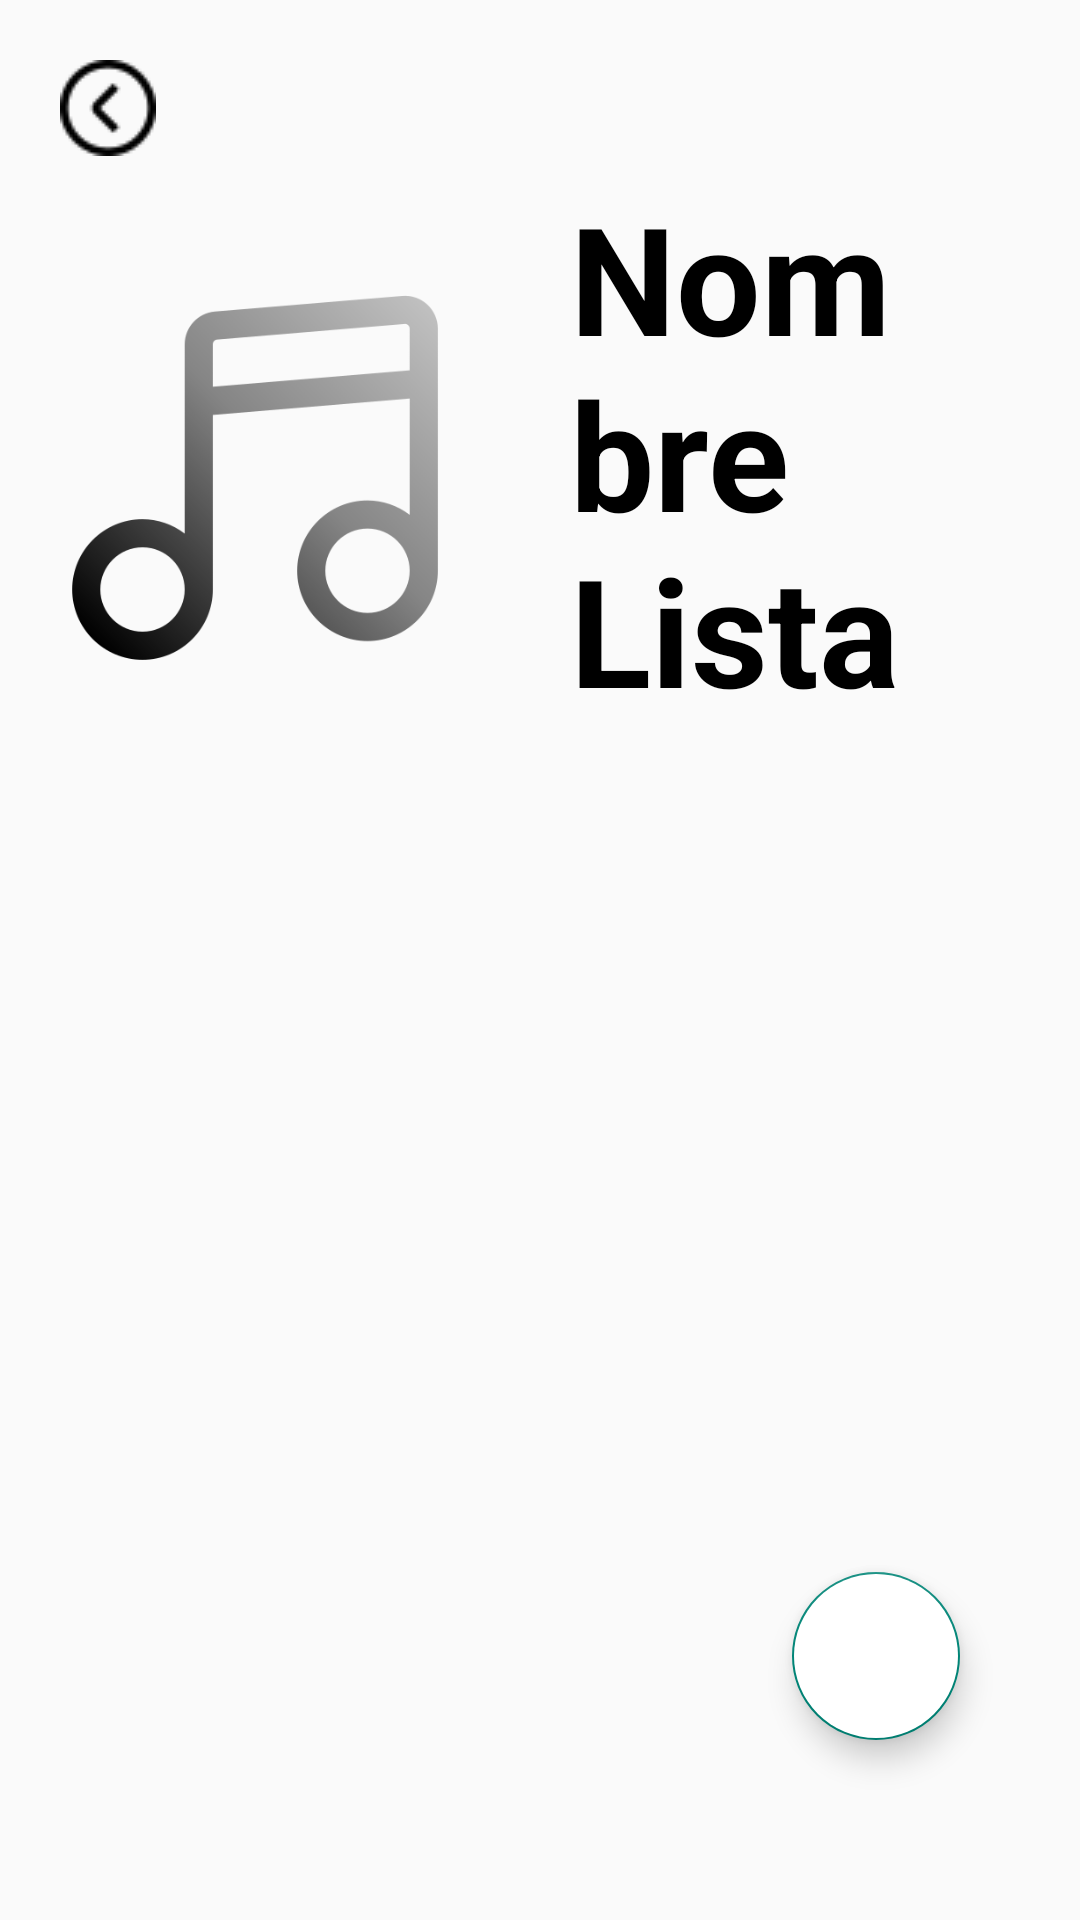

Produce the Android XML layout that renders to this screen, including the resource entries it uses.
<!-- AndroidManifest.xml: application theme Theme.AppCompat.Light.DarkActionBar -->
<!-- res/layout/activity_lista.xml -->
<?xml version="1.0" encoding="utf-8"?>
<RelativeLayout xmlns:android="http://schemas.android.com/apk/res/android"
    xmlns:app="http://schemas.android.com/apk/res-auto"
    xmlns:tools="http://schemas.android.com/tools"
    android:layout_width="match_parent"
    android:layout_height="match_parent"
    tools:context=".ListaActivity">

    <ImageButton
        android:id="@+id/atras"
        android:layout_width="wrap_content"
        android:layout_height="wrap_content"
        android:layout_margin="10dp"
        android:background="@color/transparente"
        android:backgroundTint="@color/transparente"
        android:padding="10dp"
        app:srcCompat="@drawable/flecha_atras" />


    <LinearLayout
        android:id="@+id/controlLayout"
        android:layout_width="match_parent"
        android:layout_height="wrap_content"
        android:layout_below="@+id/atras"
        android:layout_marginTop="2dp"
        android:gravity="left"
        android:orientation="horizontal">

        <ImageView
            android:id="@+id/imageViewLista"
            android:layout_width="150dp"
            android:layout_height="150dp"
            android:layout_below="@+id/atras"
            android:layout_margin="10dp"
            android:src="@drawable/nota_negra" />


        
        <TextView
            android:id="@+id/txtNombreLista"
            android:layout_width="wrap_content"
            android:layout_height="wrap_content"
            android:layout_gravity="bottom"
            android:layout_marginLeft="20dp"
            android:layout_marginBottom="15dp"
            android:text="Nombre Lista"
            android:textStyle="bold"
            android:textColor="@color/black"
            android:textSize="50sp" />
    </LinearLayout>

    <androidx.recyclerview.widget.RecyclerView
        android:id="@+id/Recycler"
        android:layout_width="match_parent"
        android:layout_height="match_parent"
        android:layout_below="@+id/controlLayout"
        android:layout_marginBottom="20dp"
        android:layout_marginTop="15dp"/>

    <com.google.android.material.floatingactionbutton.FloatingActionButton
        android:id="@+id/floatingActionButton"
        android:layout_width="wrap_content"
        android:layout_height="wrap_content"
        android:layout_alignParentBottom="true"
        android:layout_alignParentEnd="true"
        android:layout_marginBottom="60dp"
        android:layout_marginRight="40dp"
        android:backgroundTint="@color/white"
        android:src="@drawable/play"
        app:layout_constraintEnd_toEndOf="parent" />

</RelativeLayout>
<!-- resources referenced by this layout -->
<resources>
  <color name="black">#FF000000</color>
  <color name="transparente">#00FFFFFF</color>
  <color name="white">#FFFFFFFF</color>
  <!-- drawable flecha_atras: png bitmap (drawable, 714 bytes) -->
  <!-- drawable nota_negra: png bitmap (drawable, 24863 bytes) -->
</resources>
